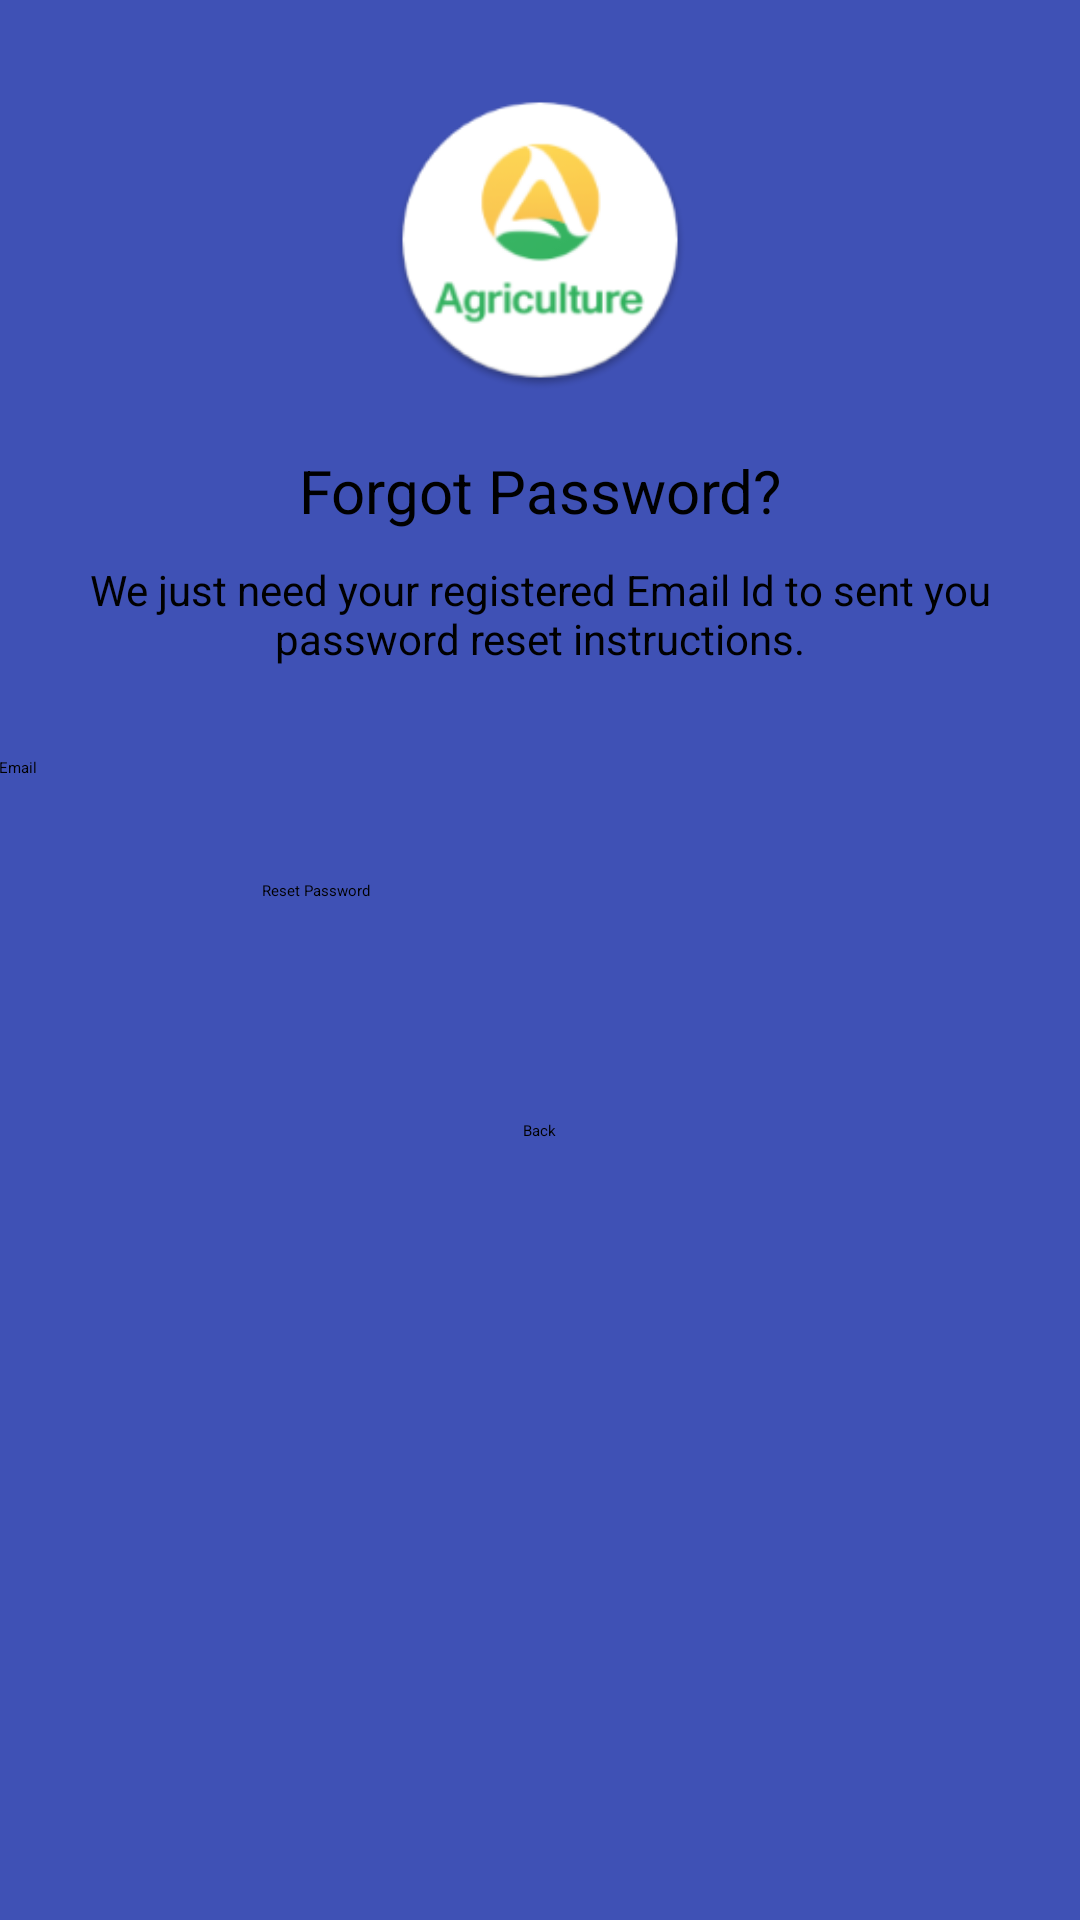

Here is an Android app screen rendered from its layout file. Give the layout XML and the strings, colors and styles it references.
<!-- AndroidManifest.xml: activity theme AppTheme.Dark -->
<!-- res/layout/activity_reset_password.xml -->
<?xml version="1.0" encoding="utf-8"?>
<LinearLayout xmlns:android="http://schemas.android.com/apk/res/android"
    xmlns:app="http://schemas.android.com/apk/res-auto"
    xmlns:tools="http://schemas.android.com/tools"
    android:layout_width="match_parent"
    android:layout_height="match_parent"
    android:orientation="vertical"
    android:background="@color/colorPrimary"
    tools:context="com.ganpat.smartagriculture.ResetPasswordActivity">

    <LinearLayout
        android:layout_width="fill_parent"
        android:layout_height="wrap_content"
        android:layout_marginTop="30dp"
        android:gravity="center"
        android:orientation="vertical"
        android:padding="@dimen/activity_horizontal_margin">


        <ImageView
            android:layout_width="100dp"
            android:layout_height="100dp"
            android:layout_gravity="center_horizontal"
            android:layout_marginBottom="10dp"
            android:src="@mipmap/logo"
            android:contentDescription=""
            tools:ignore="ContentDescription"/>



        <TextView
            android:layout_width="wrap_content"
            android:layout_height="wrap_content"
            android:layout_gravity="center_horizontal"
            android:padding="10dp"
            android:text="Forgot Password?"
            android:textColor="@android:color/black"
            android:textSize="20dp"
            tools:ignore="SpUsage" />

        <TextView
            android:layout_width="wrap_content"
            android:layout_height="wrap_content"
            android:layout_marginBottom="10dp"
            android:gravity="center_horizontal"
            android:padding="@dimen/activity_horizontal_margin"
            android:text="We just need your registered Email Id to sent you password reset instructions."
            android:textColor="@android:color/black"
            android:textSize="14sp" />



        <EditText
            android:id="@+id/email"
            android:layout_width="match_parent"
            android:layout_height="wrap_content"
            android:layout_marginBottom="10dp"
            android:layout_marginTop="20dp"
            android:hint="Email"
            android:inputType="textEmailAddress"
            android:textColor="@android:color/black"
            android:textColorHint="@android:color/black" />


        


        <Button
            android:layout_height="55dp"
            android:layout_width="185dp"
            android:text="Reset Password"
            android:layout_gravity="center"
            android:layout_marginTop="24dp"
            android:layout_marginBottom="15dp"
            android:id="@+id/btn_reset_password"
            />

        <Button
            android:id="@+id/btn_back"
            android:layout_width="wrap_content"
            android:layout_height="wrap_content"
            android:layout_marginTop="10dp"
            android:background="@null"
            android:text="Back"
            android:textColor="#000000" />

    </LinearLayout>

    <ProgressBar
        android:id="@+id/progressBar"
        android:layout_width="30dp"
        android:layout_height="30dp"
        android:layout_gravity="center|bottom"
        android:layout_marginBottom="20dp"
        android:visibility="gone" />


</LinearLayout>
<!-- resources referenced by this layout -->
<resources>
  <color name="colorPrimary">#3F51B5</color>
  <dimen name="activity_horizontal_margin">64dp</dimen>
  <!-- mipmap logo: png bitmap (mipmap-hdpi, 5875 bytes) -->
</resources>
